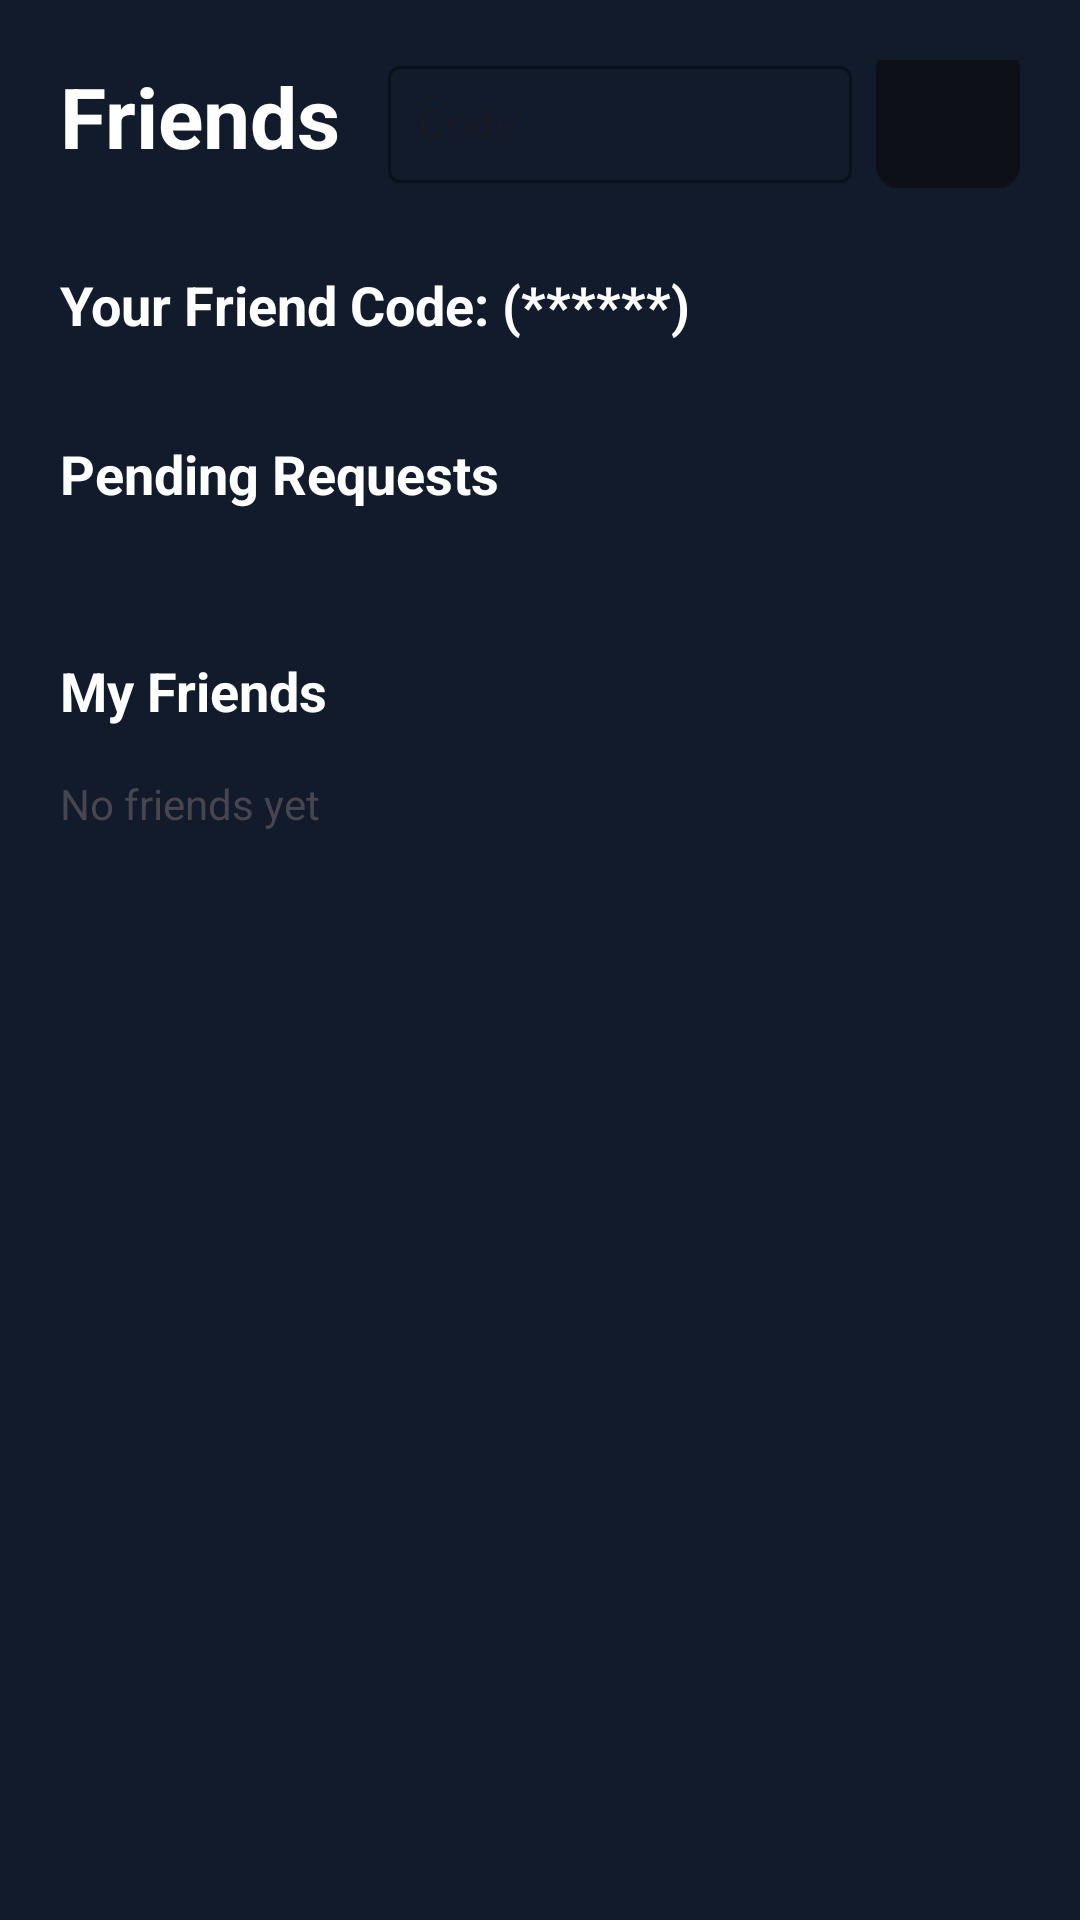

Here is an Android app screen rendered from its layout file. Give the layout XML and the strings, colors and styles it references.
<!-- AndroidManifest.xml: application theme Theme.RideSignal -->
<!-- res/layout/fragment_friends.xml -->
<?xml version="1.0" encoding="utf-8"?>
<androidx.core.widget.NestedScrollView xmlns:android="http://schemas.android.com/apk/res/android"
    xmlns:app="http://schemas.android.com/apk/res-auto"
    android:layout_width="match_parent"
    android:layout_height="match_parent"
    android:background="#121B2B"
    android:fillViewport="true">

    <androidx.constraintlayout.widget.ConstraintLayout
        android:layout_width="match_parent"
        android:layout_height="wrap_content"
        android:padding="20dp">

        
        <TextView
            android:id="@+id/tvFriendsHeader"
            android:layout_width="wrap_content"
            android:layout_height="wrap_content"
            android:text="Friends"
            android:textColor="#FFFFFF"
            android:textSize="28sp"
            android:textStyle="bold"
            app:layout_constraintStart_toStartOf="parent"
            app:layout_constraintTop_toTopOf="parent" />

        
        <LinearLayout
            android:id="@+id/layoutAddFriend"
            android:layout_width="0dp"
            android:layout_height="wrap_content"
            android:layout_marginStart="16dp"
            android:gravity="center_vertical"
            android:orientation="horizontal"
            app:layout_constraintBottom_toBottomOf="@id/tvFriendsHeader"
            app:layout_constraintEnd_toEndOf="parent"
            app:layout_constraintStart_toEndOf="@id/tvFriendsHeader"
            app:layout_constraintTop_toTopOf="@id/tvFriendsHeader">

            <com.google.android.material.textfield.TextInputLayout
                android:id="@+id/tilFriendCode"
                style="@style/Widget.MaterialComponents.TextInputLayout.OutlinedBox"
                android:layout_width="0dp"
                android:layout_height="wrap_content"
                android:layout_weight="1"
                app:boxStrokeColor="#2D3748"
                app:hintTextColor="#718096">

                <com.google.android.material.textfield.TextInputEditText
                    android:id="@+id/etFriendCode"
                    android:layout_width="match_parent"
                    android:layout_height="wrap_content"
                    android:hint="Code"
                    android:inputType="textCapCharacters"
                    android:maxLength="6"
                    android:padding="10dp"
                    android:textColor="#FFFFFF"
                    android:textSize="14sp" />
            </com.google.android.material.textfield.TextInputLayout>

            <ImageButton
                android:id="@+id/btnConfirmAdd"
                android:layout_width="48dp"
                android:layout_height="48dp"
                android:layout_marginStart="8dp"
                android:background="@drawable/bg_button_dark"
                android:src="@drawable/ic_add_friend"
                app:tint="#FFFFFF" />
        </LinearLayout>

        <TextView
            android:id="@+id/tvUserCodeLabel"
            android:layout_width="wrap_content"
            android:layout_height="wrap_content"
            android:layout_marginTop="32dp"
            android:text="Your Friend Code: (******)"
            android:textColor="#FFFFFF"
            android:textSize="18sp"
            android:textStyle="bold"
            app:layout_constraintStart_toStartOf="parent"
            app:layout_constraintTop_toBottomOf="@id/tvFriendsHeader" />

        
        <TextView
            android:id="@+id/tvPendingLabel"
            android:layout_width="wrap_content"
            android:layout_height="wrap_content"
            android:layout_marginTop="32dp"
            android:text="Pending Requests"
            android:textColor="#FFFFFF"
            android:textSize="18sp"
            android:textStyle="bold"
            app:layout_constraintStart_toStartOf="parent"
            app:layout_constraintTop_toBottomOf="@id/tvUserCodeLabel" />

        <androidx.recyclerview.widget.RecyclerView
            android:id="@+id/rvPendingRequests"
            android:layout_width="match_parent"
            android:layout_height="wrap_content"
            android:layout_marginTop="16dp"
            android:nestedScrollingEnabled="false"
            app:layout_constraintTop_toBottomOf="@id/tvPendingLabel" />

        <TextView
            android:id="@+id/tvNoRequests"
            android:layout_width="wrap_content"
            android:layout_height="wrap_content"
            android:layout_marginTop="8dp"
            android:text="No pending requests"
            android:textColor="#718096"
            android:visibility="gone"
            app:layout_constraintStart_toStartOf="parent"
            app:layout_constraintTop_toBottomOf="@+id/rvPendingRequests" />

        
        <TextView
            android:id="@+id/tvMyFriendsLabel"
            android:layout_width="wrap_content"
            android:layout_height="wrap_content"
            android:layout_marginTop="32dp"
            android:text="My Friends"
            android:textColor="#FFFFFF"
            android:textSize="18sp"
            android:textStyle="bold"
            app:layout_constraintStart_toStartOf="parent"
            app:layout_constraintTop_toBottomOf="@id/rvPendingRequests" />

        <TextView
            android:id="@+id/tvNoFriends"
            android:layout_width="wrap_content"
            android:layout_height="wrap_content"
            android:layout_marginTop="16dp"
            android:text="No friends yet"
            app:layout_constraintStart_toStartOf="parent"
            app:layout_constraintTop_toBottomOf="@+id/tvMyFriendsLabel"/>

        
        <androidx.recyclerview.widget.RecyclerView
            android:id="@+id/rvFriendsList"
            android:layout_width="match_parent"
            android:layout_height="wrap_content"
            android:layout_marginTop="16dp"
            android:nestedScrollingEnabled="false"
            app:layout_constraintTop_toBottomOf="@id/tvMyFriendsLabel" />

    </androidx.constraintlayout.widget.ConstraintLayout>
</androidx.core.widget.NestedScrollView>
<!-- resources referenced by this layout -->
<resources>
  <!-- drawable bg_button_dark (drawable) -->
  <?xml version="1.0" encoding="utf-8"?>
  <shape xmlns:android="http://schemas.android.com/apk/res/android">
      <solid android:color="#0D1117"/>
      <corners android:radius="8dp"/>
  </shape>
  <style name="Theme.RideSignal" parent="Theme.MaterialComponents.DayNight.DarkActionBar">
          
          <item name="colorPrimary">@color/purple_500</item>
          <item name="colorPrimaryVariant">@color/purple_700</item>
          <item name="colorOnPrimary">@color/white</item>
          
          <item name="colorSecondary">@color/teal_200</item>
          <item name="colorSecondaryVariant">@color/teal_700</item>
          <item name="colorOnSecondary">@color/black</item>
          
          <item name="android:statusBarColor">?attr/colorPrimaryVariant</item>
          
      </style>
  <!-- not gathered from this repository: default colours our renderer supplied (Android Studio template values) -->
  <color name="purple_500">#FF6200EE</color>
  <color name="purple_700">#FF3700B3</color>
  <color name="teal_200">#FF03DAC5</color>
  <color name="teal_700">#FF018786</color>
  <color name="black">#FF000000</color>
  <color name="white">#FFFFFFFF</color>
</resources>
